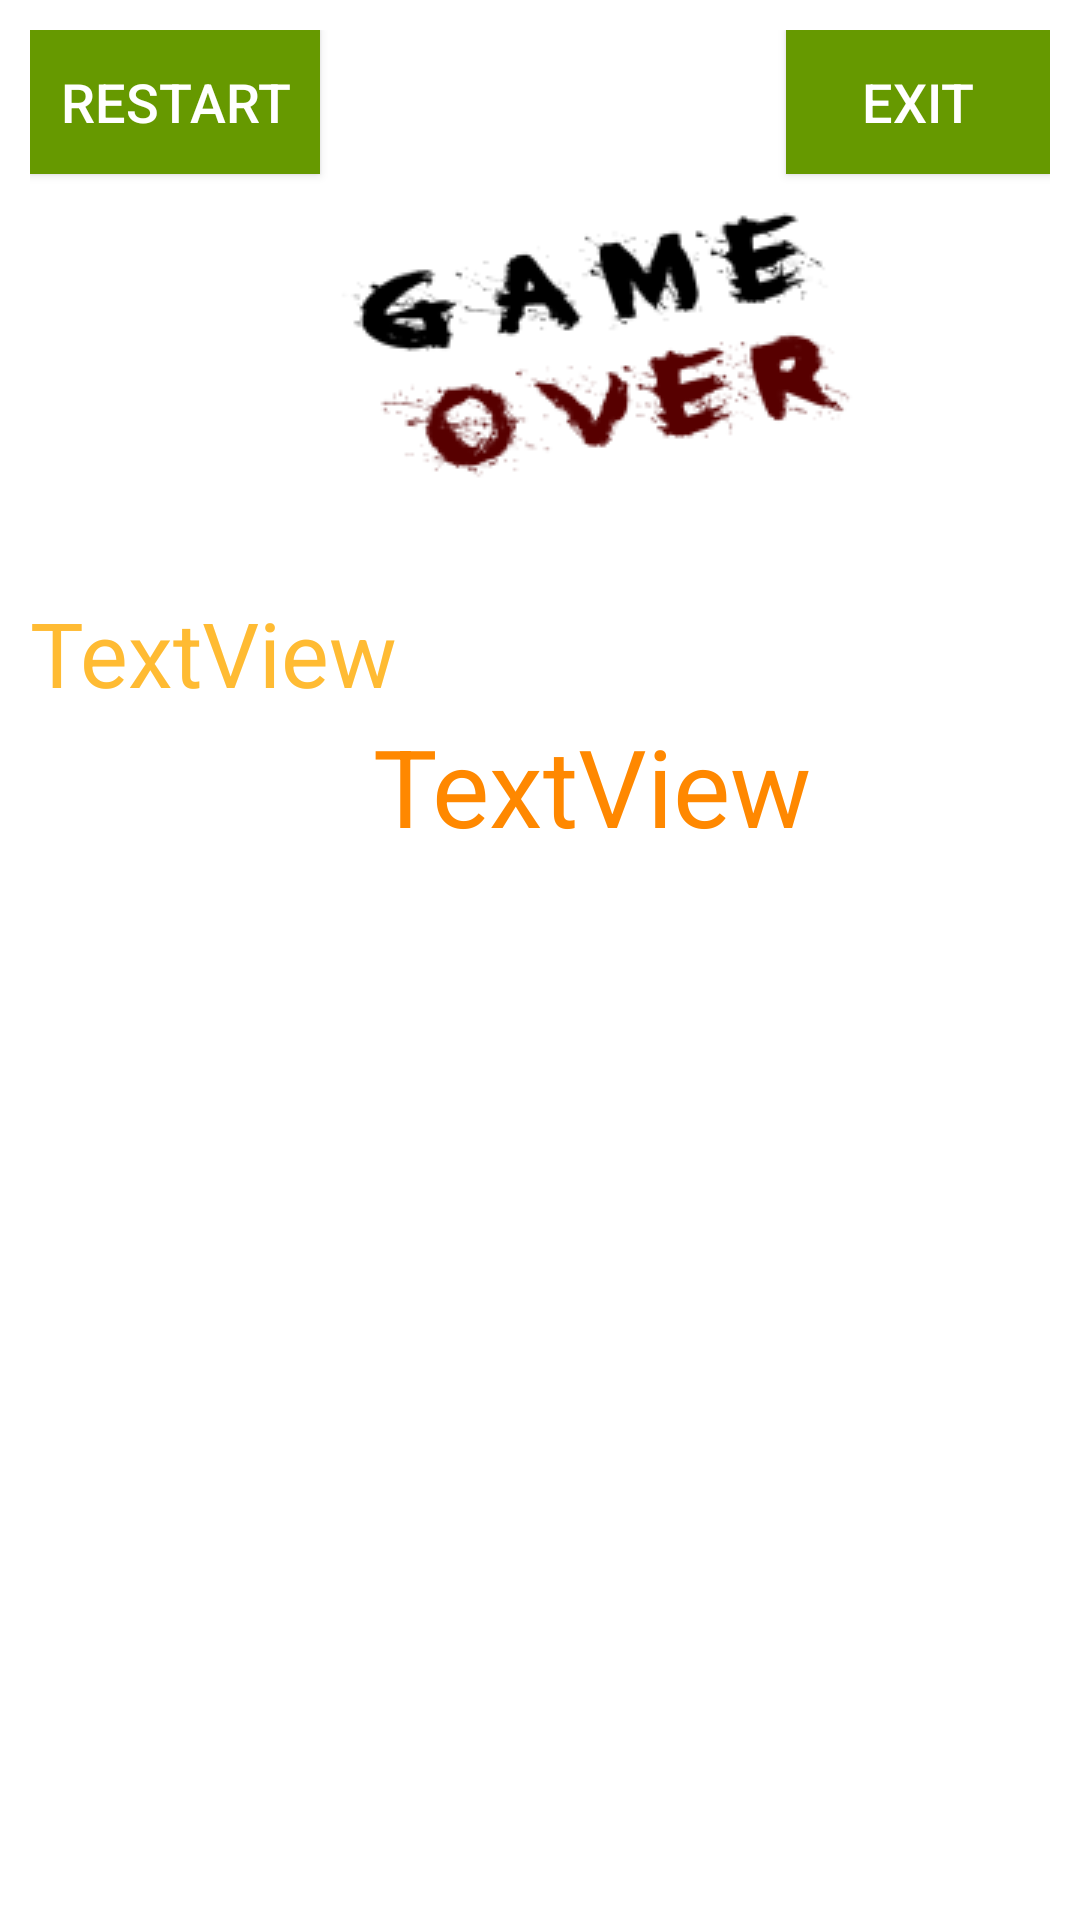

Here is an Android app screen rendered from its layout file. Give the layout XML and the strings, colors and styles it references.
<!-- AndroidManifest.xml: application theme Theme.EndlessRunnerProject -->
<!-- res/layout/game_over.xml -->
<?xml version="1.0" encoding="utf-8"?>

<RelativeLayout xmlns:android="http://schemas.android.com/apk/res/android"
    xmlns:app="http://schemas.android.com/apk/res-auto"
    android:layout_width="match_parent"
    android:layout_height="match_parent"
    android:padding="10dp"
    android:background="@drawable/finalnight">

    <Button
        android:id="@+id/button"
        android:layout_width="wrap_content"
        android:layout_height="wrap_content"
        android:layout_alignParentStart="true"
        android:layout_alignParentTop="true"
        android:text="@string/app_restart"
        android:onClick="restart"
        android:background="@android:color/holo_green_dark"
        android:textColor="#ffffff"
        android:padding="10dp"
        android:textSize="18sp"

        android:layout_alignParentLeft="true"/>

    <Button
        android:id="@+id/button2"
        android:layout_width="wrap_content"
        android:layout_height="wrap_content"
        android:layout_alignParentEnd="true"
        android:layout_alignParentTop="true"
        android:text="@string/app_exit"
        android:onClick="exit"
        android:background="@android:color/holo_green_dark"
        android:textColor="#ffffff"
        android:padding="10dp"
        android:textSize="18sp"
        android:layout_alignParentLeft="true"/>

    <LinearLayout
        android:layout_width="wrap_content"
        android:layout_height="wrap_content"
        android:orientation="vertical">

        <ImageView
            android:id="@+id/imageView"
            android:layout_width="match_parent"
            android:layout_height="wrap_content"
            android:layout_marginTop="50dip"
            android:layout_marginLeft="100dip"
            app:srcCompat="@drawable/gameover" />

        <LinearLayout
            android:layout_width="match_parent"
            android:layout_height="match_parent"
            android:orientation="vertical">

            <TextView
                android:id="@+id/textView5"
                android:layout_width="wrap_content"
                android:layout_height="wrap_content"
                android:textSize="18sp"
                android:textColor="@color/white"
                android:text="@string/app_score" />

            <TextView
                android:id="@+id/tvScore"
                android:layout_width="match_parent"
                android:layout_height="wrap_content"
                android:text="TextView"
                android:textColor="@android:color/holo_orange_light"
                android:textSize="30sp" />
        </LinearLayout>

        <LinearLayout
            android:layout_width="match_parent"
            android:layout_height="match_parent"
            android:orientation="horizontal">

            <TextView

                android:layout_width="wrap_content"
                android:layout_height="wrap_content"
                android:text="@string/app_personalBest"
                android:textColor="@color/white"
                android:textSize="18sp"/>

            <TextView
                android:id="@+id/tvPersonalBest"
                android:layout_width="match_parent"
                android:layout_height="wrap_content"
                android:textSize="36sp"
                android:textColor="@android:color/holo_orange_dark"
                android:text="TextView" />
        </LinearLayout>
    </LinearLayout>

    <TextView
        android:id="@+id/textView4"
        android:layout_width="wrap_content"
        android:layout_height="wrap_content"
        android:text="@string/app_tryAgain"
        android:textSize="36sp"
        android:textColor="@color/white"
        android:layout_alignParentBottom="true"
        android:layout_centerInParent="true"/>
</RelativeLayout>
<!-- resources referenced by this layout -->
<resources>
  <!-- drawable gameover: png bitmap (drawable, 15961 bytes) -->
  <string name="app_exit">Exit</string>
  <string name="app_personalBest">Personal best: </string>
  <string name="app_restart">Restart</string>
  <string name="app_score">Score: </string>
  <string name="app_tryAgain">Try again!</string>
  <style name="Theme.EndlessRunnerProject" parent="Theme.MaterialComponents.DayNight.DarkActionBar">
          
          <item name="colorPrimary">@color/purple_500</item>
          <item name="colorPrimaryVariant">@color/purple_700</item>
          <item name="colorOnPrimary">@color/white</item>
          
          <item name="colorSecondary">@color/teal_200</item>
          <item name="colorSecondaryVariant">@color/teal_700</item>
          <item name="colorOnSecondary">@color/black</item>
          
          <item name="android:statusBarColor" tools:targetApi="l">?attr/colorPrimaryVariant</item>
          
      </style>
  <!-- not gathered from this repository: default colours our renderer supplied (Android Studio template values) -->
  <color name="purple_500">#FF6200EE</color>
  <color name="purple_700">#FF3700B3</color>
  <color name="teal_200">#FF03DAC5</color>
  <color name="teal_700">#FF018786</color>
  <color name="black">#FF000000</color>
  <color name="white">#FFFFFFFF</color>
</resources>
